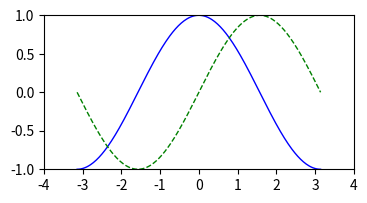

Python code for this plot:
#!/usr/bin python
# -*- coding: utf-8 -*-

# [redacted]
# Feb 14, 2016

# Imports
import numpy as np
import matplotlib.pyplot as plt

# Create a new figure of size 8x6 points, using 100 dots per inch
plt.figure(figsize=(4,2), dpi=80)

# Create a new subplot from a grid of 1x1
plt.subplot(111)

X = np.linspace(-np.pi, np.pi, 256,endpoint=True)
C,S = np.cos(X), np.sin(X)

# Plot cosine using blue color with a continuous line of width 1 (pixels)
plt.plot(X, C, color="blue", linewidth=1.0, linestyle="-")

# Plot sine using green color with a continuous line of width 1 (pixels)
plt.plot(X, S, color="green", linewidth=1.0, linestyle="--")

# Set x limits
plt.xlim(-4.0,4.0)

# Set x ticks
plt.xticks(np.linspace(-4,4,9,endpoint=True))

# Set y limits
plt.ylim(-1.0,1.0)

# Set y ticks
plt.yticks(np.linspace(-1,1,5,endpoint=True))

# Save figure using 72 dots per inch
# savefig("figure2.png",dpi=72)

# Show result on screen
plt.show()
